Run: headless pygame with SDL's dummy video driver; simulated clock (each Clock.tick advances the game by its frame time, no real sleeping); random seed 0; keys injected as events and as key.get_pressed() state; mouse plan: one left click at the window centre at the start of phase 2, then a move to the lower-right quarter at the start of phase 3.
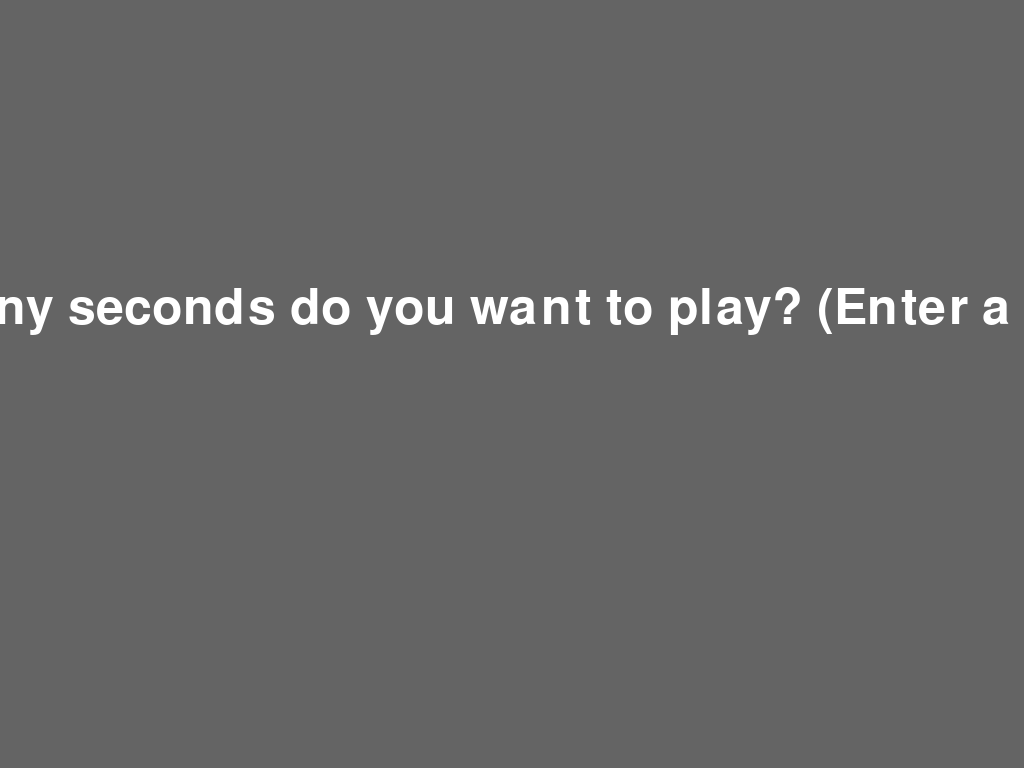
Frame 1 of 4 · flips 1–60 · no input
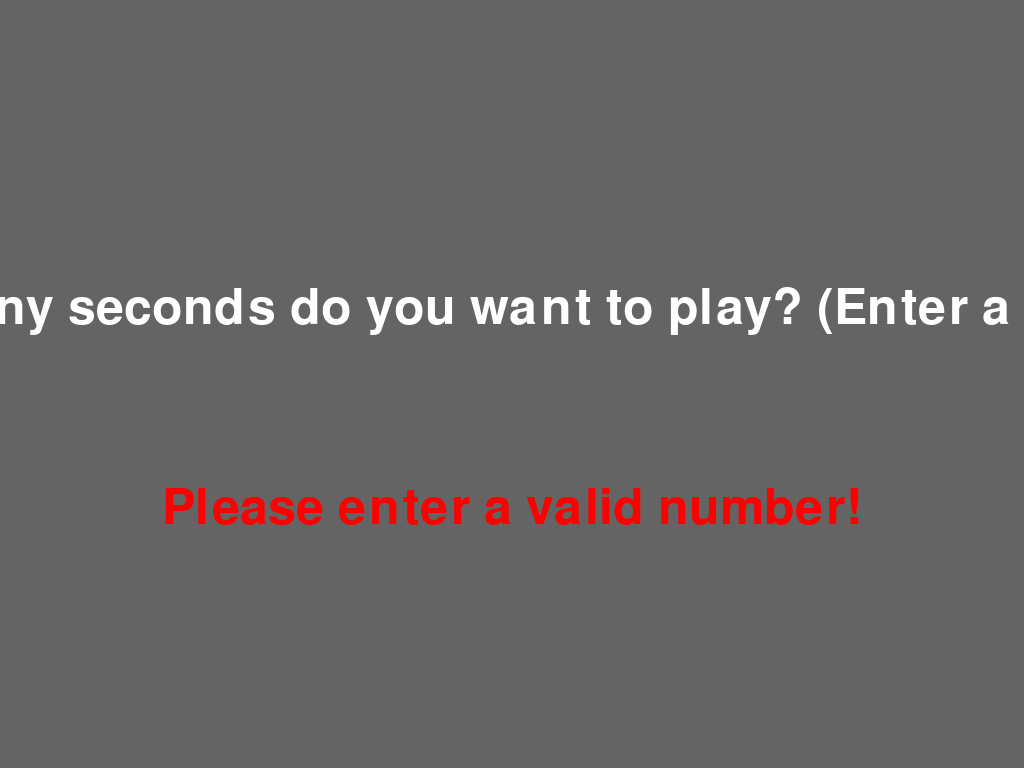
Frame 2 of 4 · flips 61–180 · clicked the window centre · tapped SPACE, RETURN · held RIGHT (→), D
Frame 3 of 4 · flips 181–300 · moved the mouse to the lower-right quarter · held DOWN (↓), S · screen unchanged from frame 2, image omitted
Frame 4 of 4 · flips 301–420 · held LEFT (←), A, UP (↑), W · screen unchanged from frame 3, image omitted

The pygame program that drew these frames:

import pygame as pg
import sys
from time import sleep
import random  # Import random for generating random positions

pg.init()

# Initialize screen
screen = pg.display.set_mode((0, 0), pg.FULLSCREEN)  # Set fullscreen mode
screen_width, screen_height = screen.get_size()  # Get screen dimensions
pg.display.set_caption("a simple game")  # Set window title

# Color definitions
WHITE = (255, 255, 255)
BLACK = (0, 0, 0)
BLUE = (0, 0, 255)
RED = (255, 0, 0)
GRAY = (100, 100, 100)

# Clock for controlling frame rate
clock = pg.time.Clock()

# Rectangle position
rect_x = 100
rect_y = 100
rect_width = 50
rect_height = 50
rect_color = BLUE

# Square position
square_x = 400
square_y = 300
square_width = 50
square_height = 50
square_speed = 2  # Speed of the square

# Function to randomize trail color
def randomize_trail_color():
    return (random.randint(0, 255), random.randint(0, 255), random.randint(0, 255))

# Timer and speed increment setup
max_speed = 10  # Maximum speed of the square
start_time = pg.time.get_ticks()  # Record the start time

# FPS setting
fps = 69  # Default FPS

# Hide the mouse cursor
pg.mouse.set_visible(False)

# Circle trail setup
trail = []  # List to store trail positions
trail_length = 8  # Maximum number of trail points
circle_radius = 6  # Radius of the circle
circle_color = randomize_trail_color()  # Initialize trail color

# Settings menu
def settings_menu():
    global trail_length, circle_radius
    pg.mouse.set_visible(True)  # Make the mouse visible in settings
    in_settings = True

    while in_settings:
        for event in pg.event.get():
            if event.type == pg.QUIT:
                pg.quit()
                sys.exit()
            if event.type == pg.KEYDOWN:
                if event.key == pg.K_ESCAPE:  # Exit settings
                    in_settings = False
                elif event.key == pg.K_q:  # Quit game
                    pg.quit()
                    sys.exit()
                elif event.key == pg.K_1:  # Increase trail length
                    trail_length = min(20, trail_length + 1)  # Limit maximum trail length
                elif event.key == pg.K_2:  # Decrease trail length
                    trail_length = max(1, trail_length - 1)  # Ensure trail length doesn't go below 1
                elif event.key == pg.K_3:  # Increase circle radius
                    circle_radius = min(20, circle_radius + 1)  # Limit maximum circle radius
                elif event.key == pg.K_4:  # Decrease circle radius
                    circle_radius = max(1, circle_radius - 1)  # Ensure circle radius doesn't go below 1
                elif event.key == pg.K_UP:  # Increase FPS
                    fps = min(1000, fps + 0.2)  # Limit maximum FPS
                elif event.key == pg.K_DOWN:  # Decrease FPS
                    fps = max(1, fps - 0.2)  # Ensure FPS doesn't go below 1
                elif event.key == pg.K_5:  # Reset settings
                    trail_length = 8  # Reset trail length
                    circle_radius = 6  # Reset circle radius
                    fps = 69  # Reset FPS
                

        # Render settings menu
        screen.fill(GRAY)
        font = pg.font.Font(None, 74)
        settings_text = font.render("Settings", True, WHITE)
        trail_length_text = font.render(f"Trail Length: {trail_length}", True, WHITE)
        circle_radius_text = font.render(f"Circle Radius: {circle_radius}", True, WHITE)
        fps_text = font.render(f"FPS: {round(fps)}", True, WHITE)
        adjust_fps_text = font.render("Hold UP/DOWN to Adjust FPS", True, WHITE)
        cicle_text = font.render("Press 1 to Increase Trail Length, Press 2 to Decrease Trail Length", True, WHITE)
        square_text = font.render("Press 3 to Increase Circle Radius, Press 4 to Decrease Circle Radius", True, WHITE)
        exit_text = font.render("Press ESC to Exit", True, WHITE)

        screen.blit(settings_text, (screen_width // 2 - settings_text.get_width() // 2, 100))
        screen.blit(trail_length_text, (screen_width // 2 - trail_length_text.get_width() // 2, 200))
        screen.blit(fps_text, (screen_width // 2 - fps_text.get_width() // 2, 400))
        screen.blit(circle_radius_text, (screen_width // 2 - circle_radius_text.get_width() // 2, 300))
        screen.blit(adjust_fps_text, (screen_width // 2 - adjust_fps_text.get_width() // 2, 500))
        screen.blit(cicle_text, (screen_width // 2 - cicle_text.get_width() // 2, 600))
        screen.blit(square_text, (screen_width // 2 - square_text.get_width() // 2, 700))
        screen.blit("Press 5 to Reset Settings", (screen_width // 2 - square_text.get_width() // 2, 800))
        screen.blit(exit_text, (screen_width // 2 - exit_text.get_width() // 2, 900))

        pg.display.flip()
        clock.tick(30)  # Limit settings menu to 30 FPS

    pg.mouse.set_visible(False)  # Hide the mouse after exiting settings

# Pause menu
def pause_menu():
    global fps
    paused = True

    while paused:
        for event in pg.event.get():
            if event.type == pg.QUIT:
                pg.quit()
                sys.exit()
            if event.type == pg.KEYDOWN:
                if event.key == pg.K_ESCAPE:  # Resume game
                    paused = False
                elif event.key == pg.K_q:  # Quit game
                    pg.quit()
                    sys.exit()
                elif event.key == pg.K_s:  # Open settings menu
                    settings_menu()

        # Render pause menu
        screen.fill(GRAY)
        font = pg.font.Font(None, 74)
        pause_text = font.render("Paused", True, WHITE)
        resume_text = font.render("Press ESC to Resume", True, WHITE)
        quit_text = font.render("Press Q to Quit", True, WHITE)
        settings_text = font.render("Press S for Settings", True, WHITE)

        screen.blit(pause_text, (screen_width // 2 - pause_text.get_width() // 2, 100))
        screen.blit(resume_text, (screen_width // 2 - resume_text.get_width() // 2, 300))
        screen.blit(quit_text, (screen_width // 2 - quit_text.get_width() // 2, 400))
        screen.blit(settings_text, (screen_width // 2 - settings_text.get_width() // 2, 600))

        pg.display.flip()
        clock.tick(30)  # Limit pause menu to 30 FPS

# Function to display a message on the screen
def display_message(message, color):
    font = pg.font.Font(None, 74)  # Create a font object
    text = font.render(message, True, color)  # Render the text
    text_rect = text.get_rect(center=(screen_width // 2, screen_height // 2))  # Center the text
    screen.fill(BLACK)  # Clear the screen with black
    screen.blit(text, text_rect)  # Draw the text on the screen
    pg.display.flip()  # Update the display

    # Wait for 3 seconds without blocking the event loop
    start_time = pg.time.get_ticks()
    while pg.time.get_ticks() - start_time < 3000:  # Wait for 3000 ms (3 seconds)
        for event in pg.event.get():
            if event.type == pg.QUIT:  # Allow quitting during the message display
                pg.quit()
                sys.exit()

# Function to get the duration of the game from the player
def get_duration():
    input_text = ""  # Store the player's input
    font = pg.font.Font(None, 74)  # Font for rendering text
    prompt_text = "How many seconds do you want to play? (Enter a number)"
    error_message = ""  # To display an error if the input is invalid

    while True:
        for event in pg.event.get():
            if event.type == pg.QUIT:
                pg.quit()
                sys.exit()
            if event.type == pg.KEYDOWN:
                if event.key == pg.K_RETURN:  # Enter key
                    if input_text.isdigit():  # Check if the input is a valid number
                        return int(input_text)  # Return the duration in seconds
                    else:
                        error_message = "Please enter a valid number!"
                elif event.key == pg.K_BACKSPACE:  # Backspace key
                    input_text = input_text[:-1]  # Remove the last character
                elif event.unicode.isdigit():  # Only allow numeric input
                    input_text += event.unicode

        # Render the input screen
        screen.fill(GRAY)
        prompt_surface = font.render(prompt_text, True, WHITE)
        input_surface = font.render(input_text, True, WHITE)
        error_surface = font.render(error_message, True, RED)

        # Display the prompt, input, and error message
        screen.blit(prompt_surface, (screen_width // 2 - prompt_surface.get_width() // 2, screen_height // 2 - 100))
        screen.blit(input_surface, (screen_width // 2 - input_surface.get_width() // 2, screen_height // 2))
        if error_message:
            screen.blit(error_surface, (screen_width // 2 - error_surface.get_width() // 2, screen_height // 2 + 100))

        pg.display.flip()
        clock.tick(60)  # Limit frame rate

# Main game loop
def main_game_loop():
    global rect_x, rect_y, square_x, square_y, square_speed, fps, circle_color
    duration = get_duration()  # Get the duration of the game in seconds
    print(f"Player wants to play for {duration} seconds.")  # Debugging output

    start_time = pg.time.get_ticks()  # Reset start time
    clone_timer = pg.time.get_ticks()  # Timer for spawning clones
    clones = []  # List to store clone positions and speeds
    max_clones = duration // 5  # Maximum number of clones
    clone_interval = 5000  # Spawn a clone every 5 seconds (5000 ms)
    running = True

    while running:
        # Event handling
        for event in pg.event.get():
            if event.type == pg.QUIT:
                pg.quit()
                sys.exit()
            if event.type == pg.KEYDOWN:
                if event.key == pg.K_ESCAPE:  # Open pause menu
                    pause_menu()

        # Game logic update
        mouse_x, mouse_y = pg.mouse.get_pos()  # Get mouse position
        rect_x, rect_y = mouse_x - rect_width // 2, mouse_y - rect_height // 2  # Center rectangle on mouse

        # Update trail
        trail.append((mouse_x, mouse_y))  # Add current mouse position to the trail
        if len(trail) > trail_length:  # Limit the trail length
            trail.pop(0)

        # Change trail color periodically
        if len(trail) == trail_length:  # Sync color change with trail updates
            circle_color = randomize_trail_color()

        # Gradually increase square speed
        elapsed_time = (pg.time.get_ticks() - start_time) / 1000  # Time in seconds
        square_speed = min(max_speed, 2 + (elapsed_time / 60) * (max_speed - 2))  # Increase speed over 60 seconds

        # Check if the player survives for the specified duration
        if elapsed_time >= duration:
            display_message("You Win!", BLUE)  # Display win message on screen
            running = False

        # Spawn clones every 5 seconds
        if len(clones) < max_clones and pg.time.get_ticks() - clone_timer >= clone_interval:
            # Generate random positions for the clone
            while True:
                clone_x = random.randint(0, screen_width - square_width)
                clone_y = random.randint(0, screen_height - square_height)
                # Ensure the clone does not spawn on the main square
                if not (square_x < clone_x + square_width and square_x + square_width > clone_x and
                        square_y < clone_y + square_height and square_y + square_height > clone_y):
                    break
            # Assign a speed to the clone (20% faster than the previous clone)
            clone_speed = square_speed * (1.2 ** len(clones))
            clones.append({"pos": [clone_x, clone_y], "speed": clone_speed})  # Store position and speed
            clone_timer = pg.time.get_ticks()  # Reset the clone timer

        # Move the square
        if square_x < rect_x:
            square_x = min(screen_width - square_width, square_x + square_speed)
        elif square_x > rect_x:
            square_x = max(0, square_x - square_speed)

        if square_y < rect_y:
            square_y = min(screen_height - square_height, square_y + square_speed)
        elif square_y > rect_y:
            square_y = max(0, square_y - square_speed)

        # Move clones
        for clone in clones:
            clone_pos = clone["pos"]
            clone_speed = clone["speed"]
            if clone_pos[0] < rect_x:
                clone_pos[0] = min(screen_width - square_width, clone_pos[0] + clone_speed)
            elif clone_pos[0] > rect_x:
                clone_pos[0] = max(0, clone_pos[0] - clone_speed)

            if clone_pos[1] < rect_y:
                clone_pos[1] = min(screen_height - square_height, clone_pos[1] + clone_speed)
            elif clone_pos[1] > rect_y:
                clone_pos[1] = max(0, clone_pos[1] - clone_speed)

        # Check for collision with the main square
        if (
            square_x < rect_x + rect_width and
            square_x + square_width > rect_x and
            square_y < rect_y + rect_height and
            square_y + square_height > rect_y
        ):
            display_message("You Lose!", RED)  # Display lose message on screen
            running = False

        # Check for collision with clones
        for clone in clones:
            clone_pos = clone["pos"]
            if (
                clone_pos[0] < rect_x + rect_width and
                clone_pos[0] + square_width > rect_x and
                clone_pos[1] < rect_y + rect_height and
                clone_pos[1] + square_height > rect_y
            ):
                display_message("You Lose!", RED)  # Display lose message on screen
                running = False

        # Rendering
        screen.fill(BLACK)  # Clear screen with black

        # Draw the trail with the current color
        for pos in trail:
            pg.draw.circle(screen, circle_color, pos, circle_radius)

        pg.draw.rect(screen, rect_color, (rect_x, rect_y, rect_width, rect_height))  # Draw the rectangle
        pg.draw.rect(screen, WHITE, (square_x, square_y, square_width, square_height))  # Draw the main square

        # Draw clones
        for clone in clones:
            clone_pos = clone["pos"]
            pg.draw.rect(screen, RED, (clone_pos[0], clone_pos[1], square_width, square_height))  # Draw each clone

        pg.display.flip()  # Update the display

        # Control frame rate
        clock.tick(fps)  # Limit to the current FPS

# Start the game
main_game_loop()
pg.quit()
